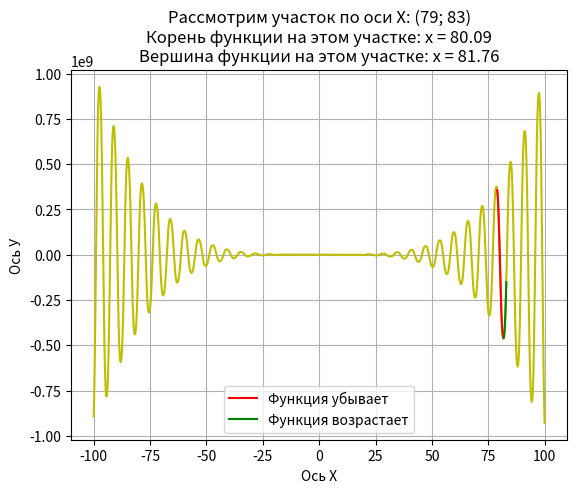

Recreate this plot in Python.
# Исходная функция:
# f(x) = -12x^4*sin(cos(x)) - 18x^3+5x^2 + 10x - 30
# 1) Определить корни
# 2) Найти интервалы, на которых функция возрастает
# 3) Найти интервалы, на которых функция убывает
# 4) Построить график
# 5) Вычислить вершину
# 6) Определить промежутки, на котором f > 0
# 7) Определить промежутки, на котором f < 0

import matplotlib.pyplot as plt
import numpy as np

A = -12
B = -18
C = 5
D = 10
E = -30

# Зададим интервал:
x = np.arange(-100, 100, 0.001)

# Интервал, на котором будем искать корень и вершину:
x_cut = np.arange(79, 83, 0.001)

# Создадим саму функцию:
def func(x):
    function = A*np.sin(np.cos(x))*x**4 + B*x**3 + D*x**2 + C*x + E
    return function

# Ищем корень:
root = 79
for i in np.arange(79, 83, 0.001):
    if np.absolute(func(root)) > np.absolute(func(i)):
        root = i

# Ищем вершину:
min_func = min(func(x))
def extr_func(x, min_func):
    extremum_function = A*np.sin(np.cos(x))*x**4 + B*x**3 + D*x**2 + C*x + E -min_func
    return extremum_function

extr_x_cut = 79
for i in np.arange(79, 83, 0.001):
    if np.absolute(extr_func(extr_x_cut, min_func)) > np.absolute(extr_func(i, min_func)):
        extr_x_cut = i

x_range_down = np.arange(79, extr_x_cut, 0.001)
x_range_up = np.arange(extr_x_cut, 83, 0.001)

# Построение графика:
fig, ax = plt.subplots()
ax.set_title(f"""Рассмотрим участок по оси Х: (79; 83)
Корень функции на этом участке: x = {round(root, 2)}
Вершина функции на этом участке: x = {round(extr_x_cut, 2)}""")
ax.set_xlabel('Ось Х')
ax.set_ylabel('Ось У')
ax.grid()
ax.plot(x,func(x),'y')
ax.plot(x_range_down, func(x_range_down), 'r', label = 'Функция убывает')
ax.plot(x_range_up, func(x_range_up), 'g', label = 'Функция возрастает')
ax.legend()
plt.show()
